14-way image classification set "Dataset 2" from GitHub (fanweiying/Symmetry-recognition); label vocabulary: 10-fold symmetry order, 12-fold symmetry order, 14-fold symmetry order, 16-fold symmetry order, 18-fold symmetry order, 20-fold symmetry order, 2-fold symmetry order, 3-fold symmetry order, 4-fold symmetry order, 5-fold symmetry order, 6-fold symmetry order, 7-fold symmetry order, 8-fold symmetry order, 9-fold symmetry order.

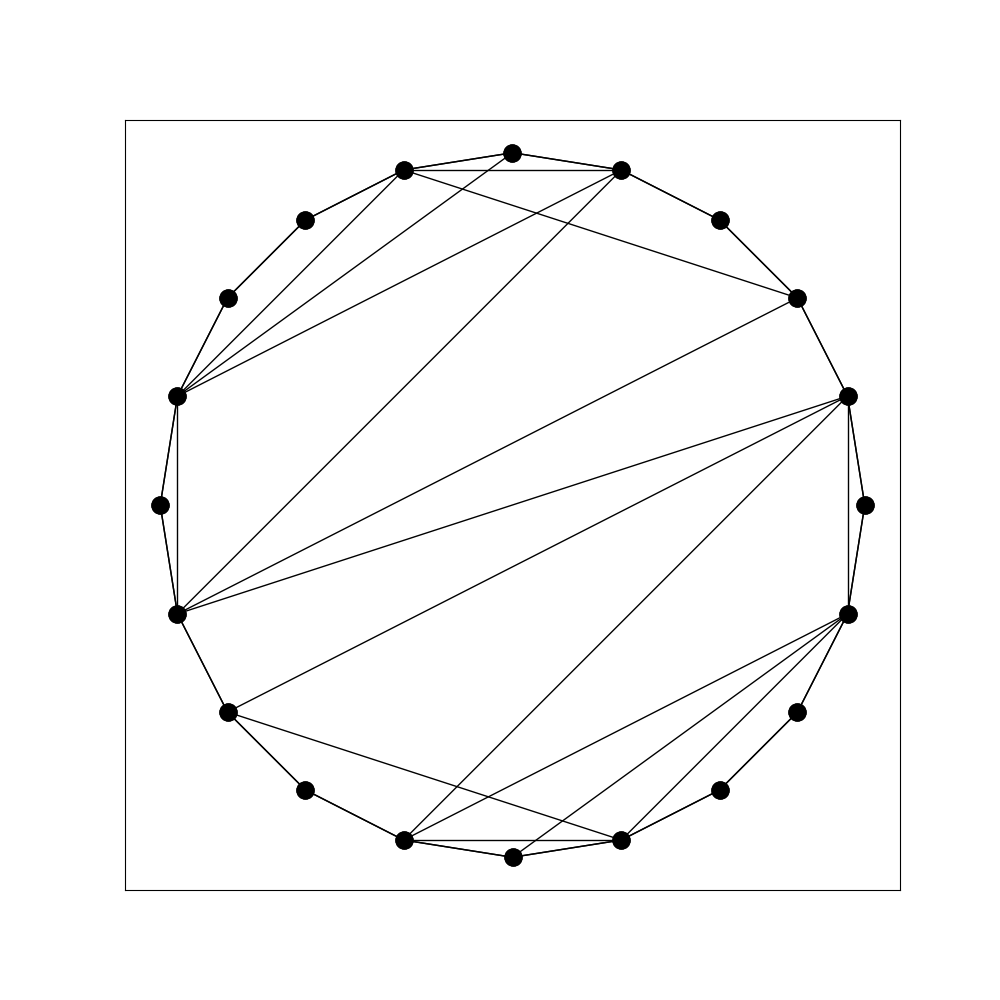
Label: 2-fold symmetry order

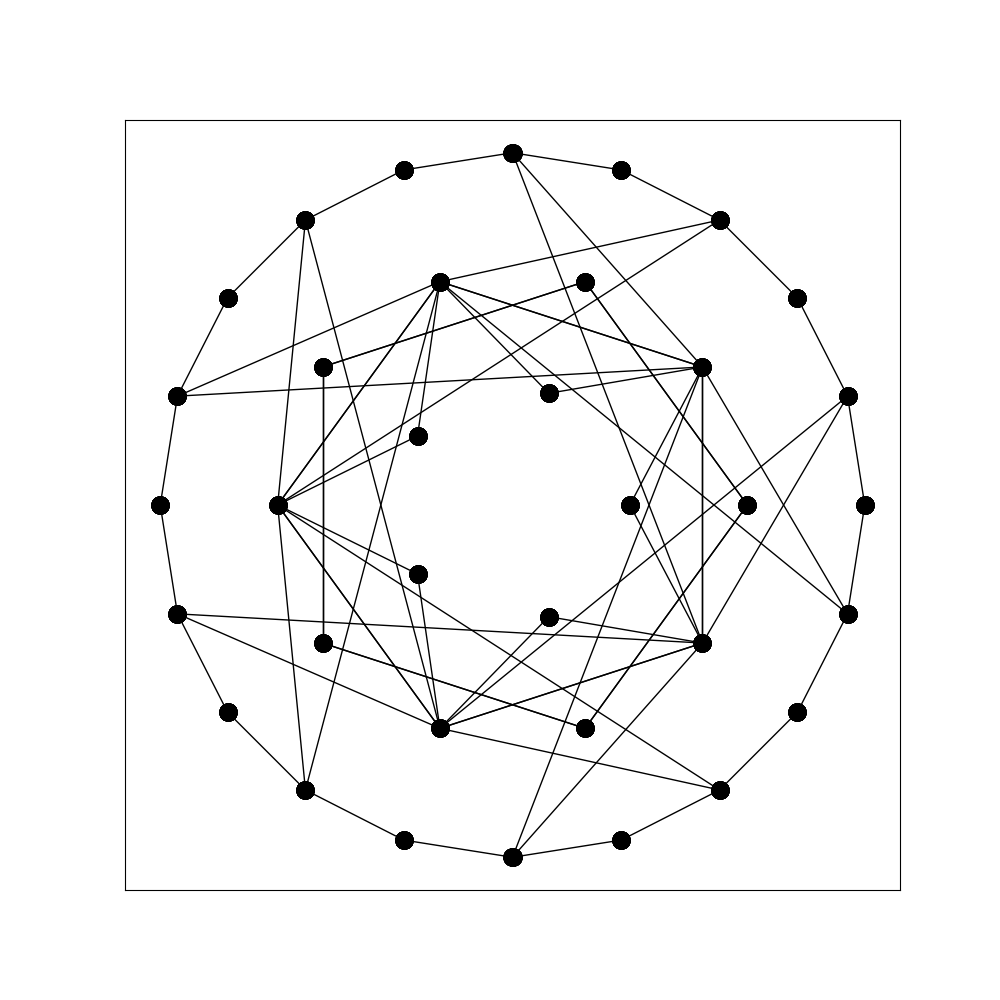
Label: 10-fold symmetry order

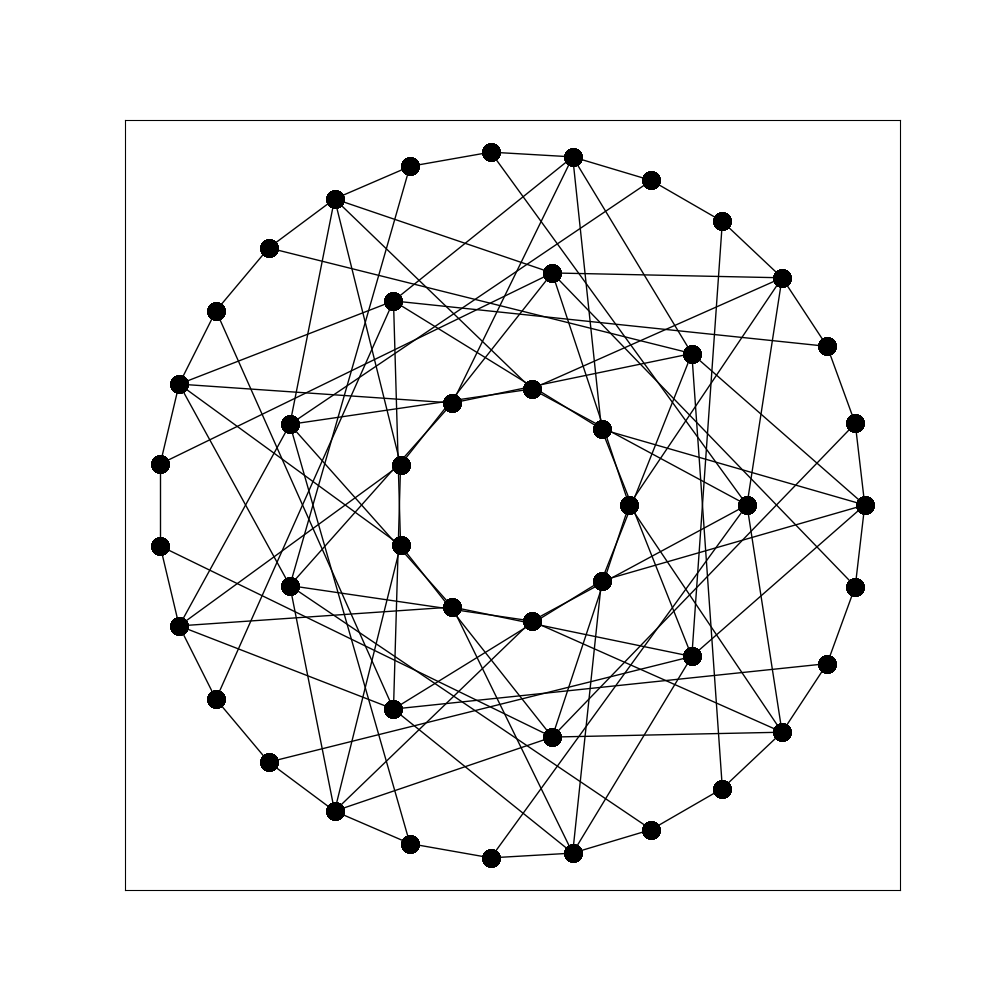
Label: 18-fold symmetry order

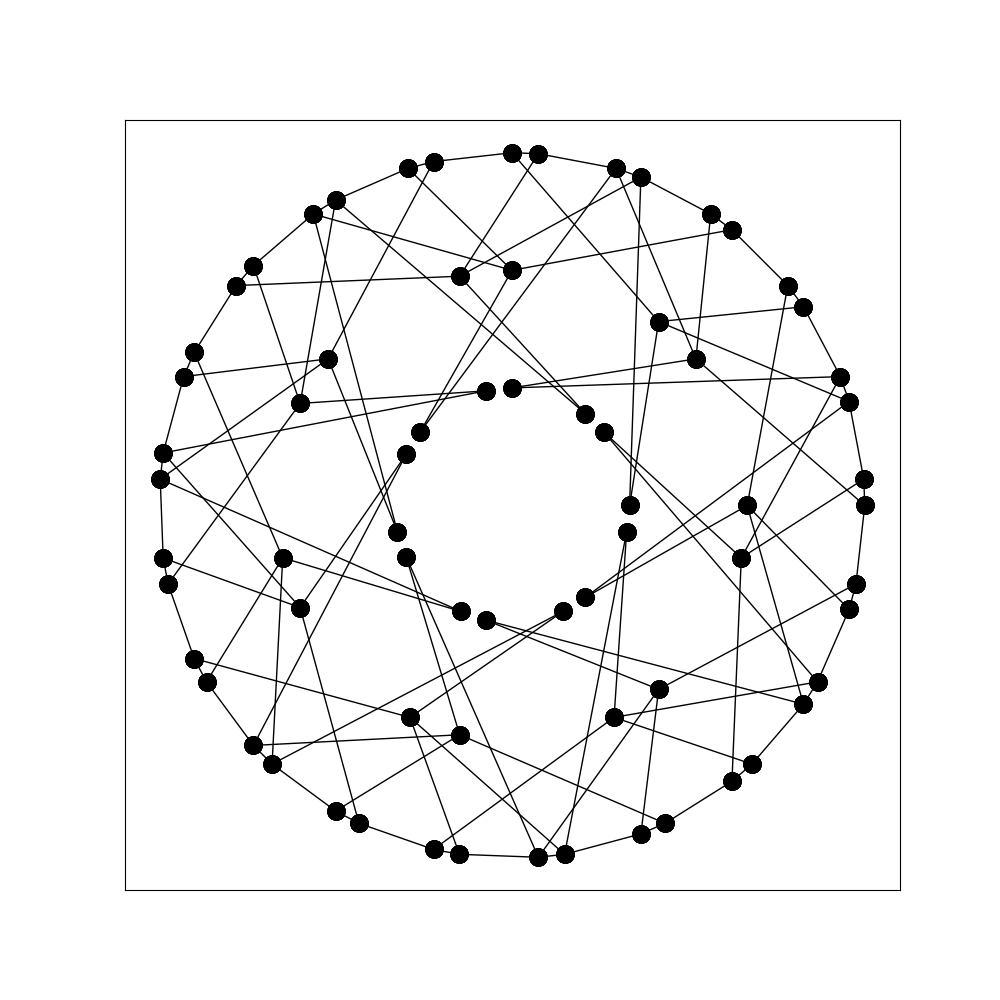
Label: 14-fold symmetry order

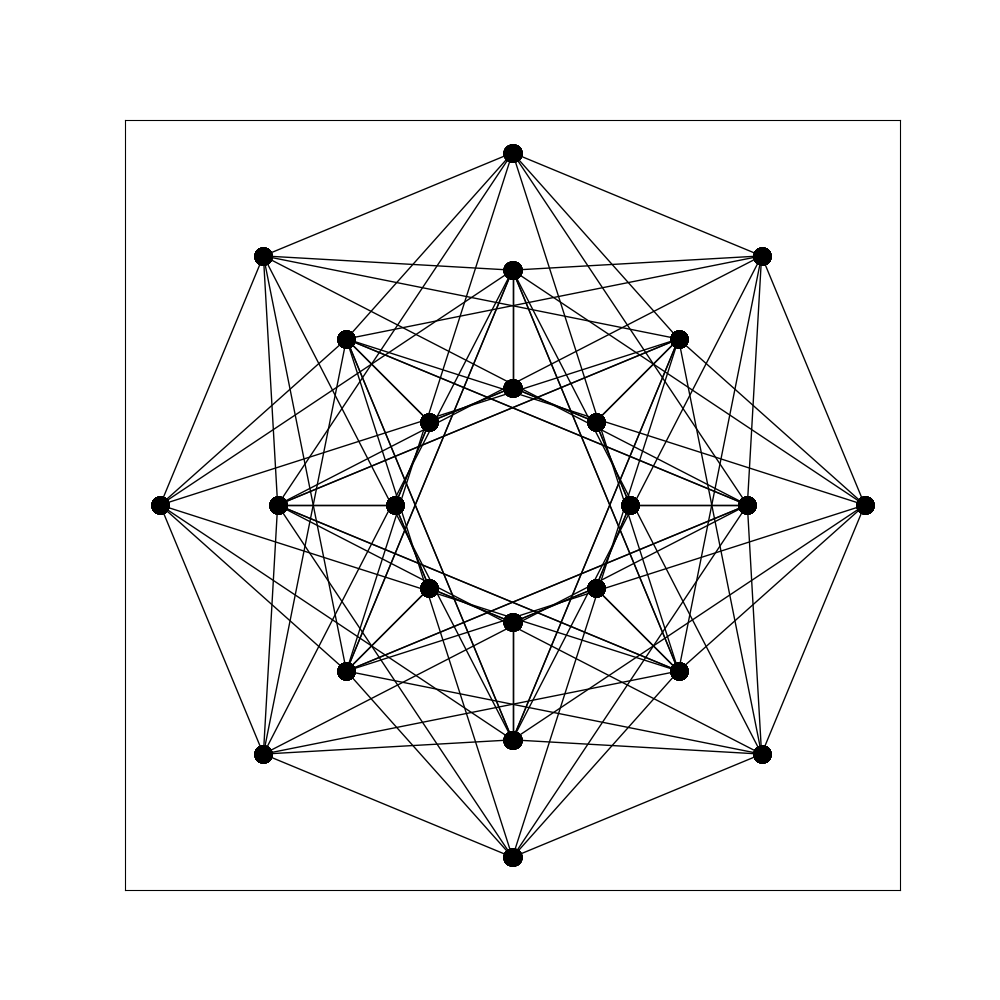
Label: 16-fold symmetry order

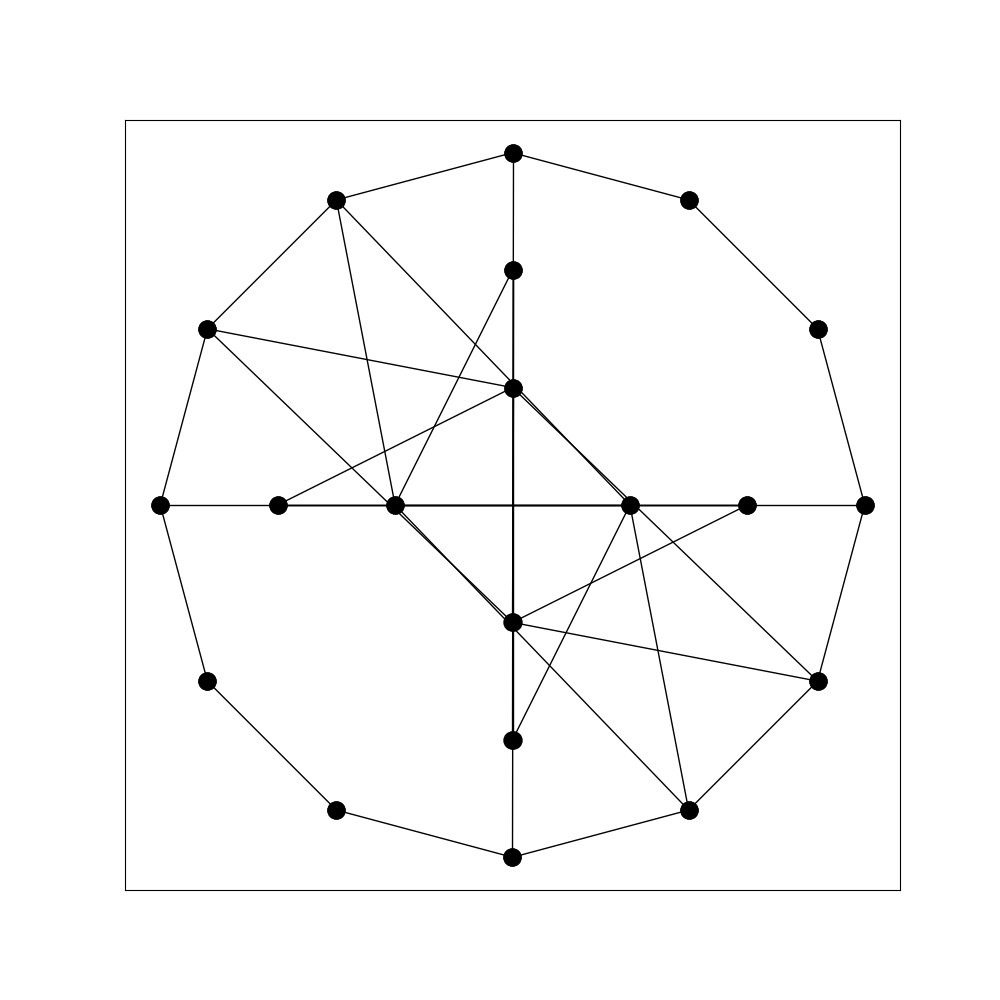
Label: 4-fold symmetry order
